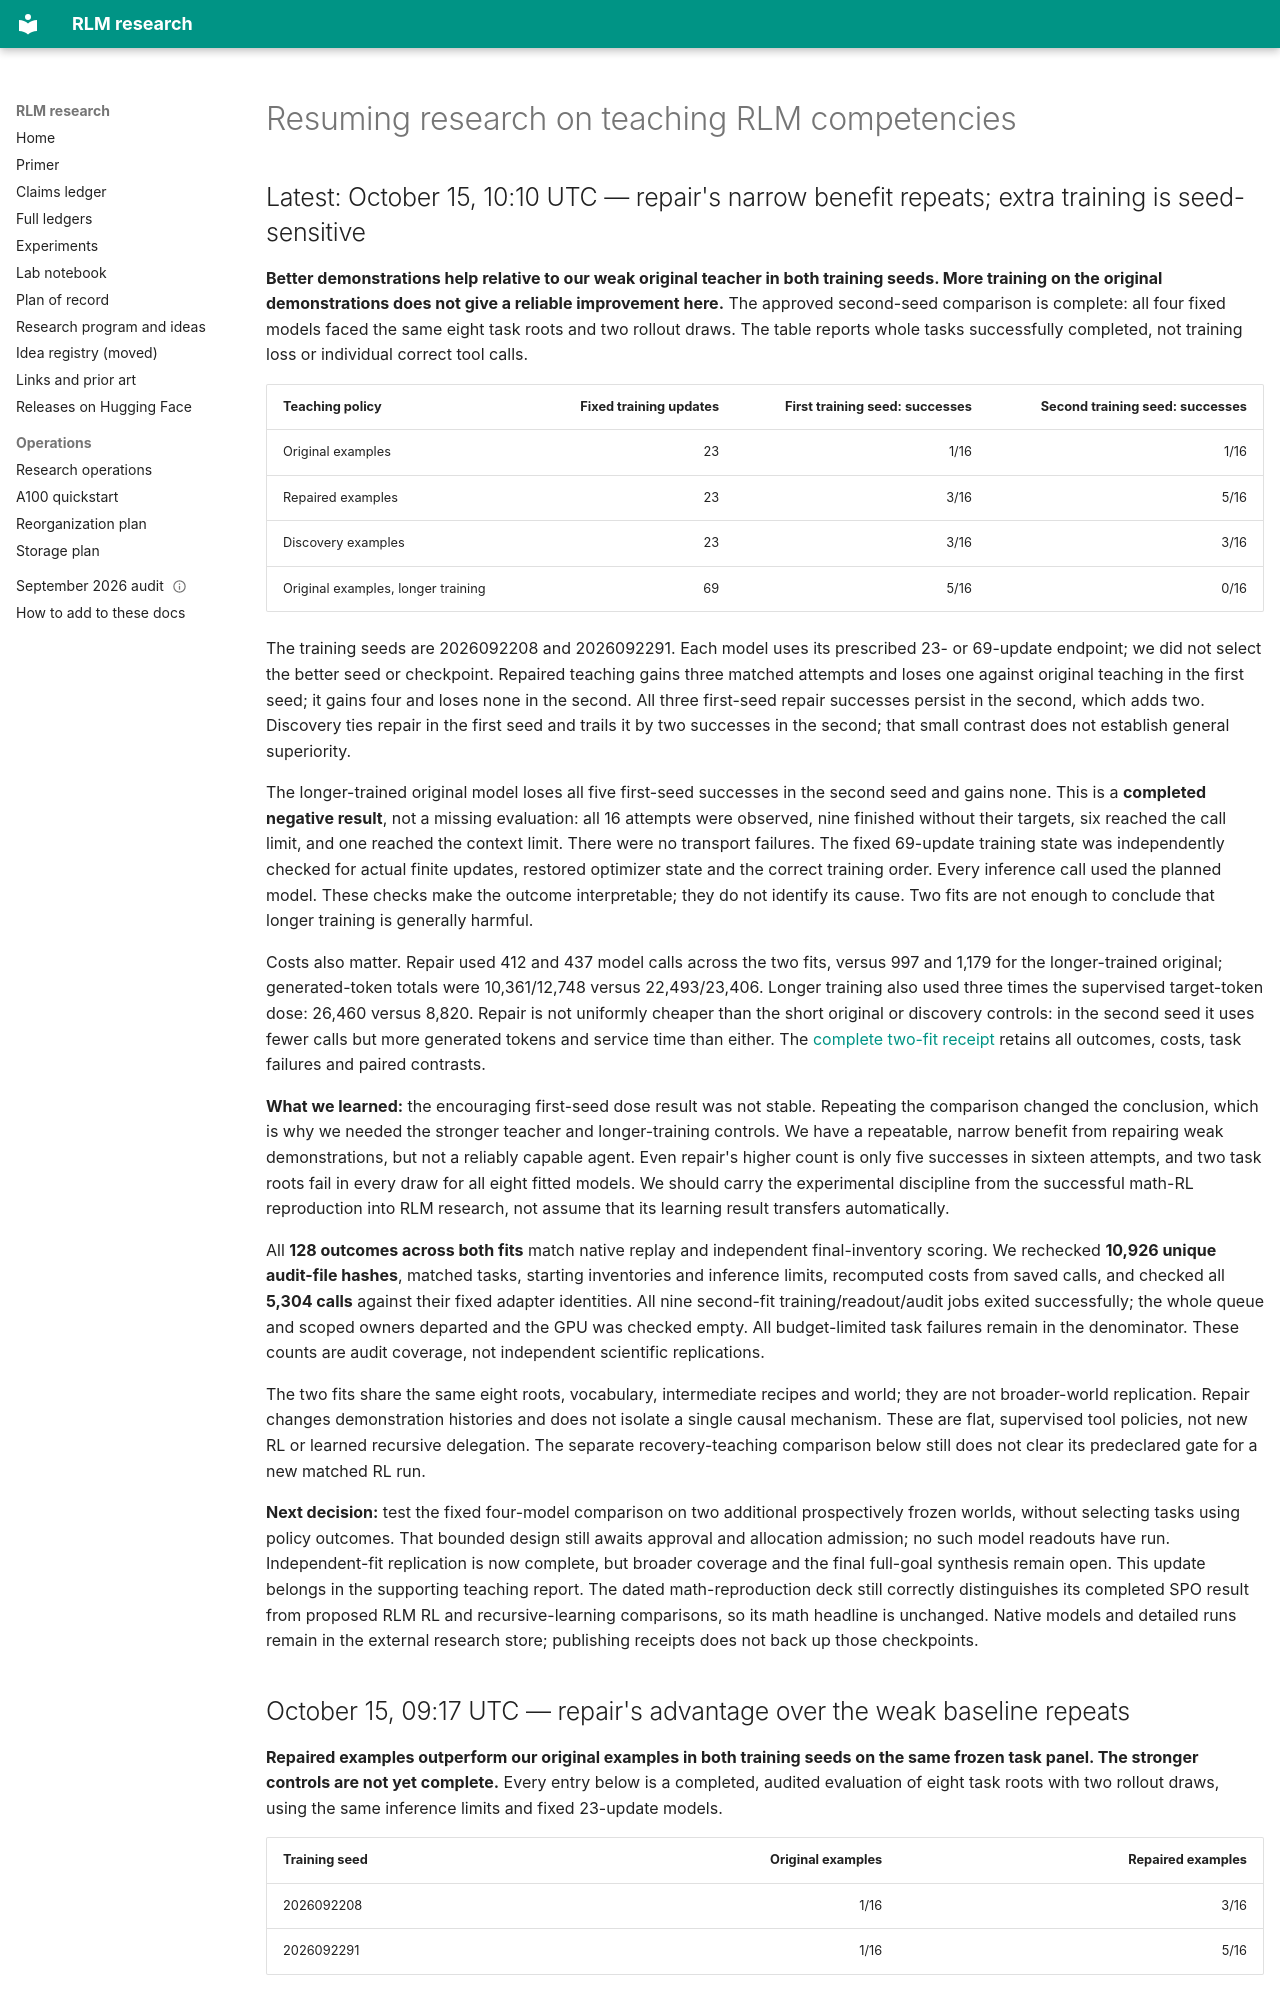

repository: queelius/rlm · page: notebook/2026-10-12-teaching-resumption/index.html · generator: mkdocs

# Resuming research on teaching RLM competencies

## Latest: October 15, 10:10 UTC — repair's narrow benefit repeats; extra training is seed-sensitive

**Better demonstrations help relative to our weak original teacher in both
training seeds. More training on the original demonstrations does not give a
reliable improvement here.** The approved second-seed comparison is complete:
all four fixed models faced the same eight task roots and two rollout draws.
The table reports whole tasks successfully completed, not training loss or
individual correct tool calls.

| Teaching policy | Fixed training updates | First training seed: successes | Second training seed: successes |
|---|---:|---:|---:|
| Original examples | 23 | 1/16 | 1/16 |
| Repaired examples | 23 | 3/16 | 5/16 |
| Discovery examples | 23 | 3/16 | 3/16 |
| Original examples, longer training | 69 | 5/16 | 0/16 |

The training seeds are 2026092208 and 2026092291. Each model uses its prescribed
23- or 69-update endpoint; we did not select the better seed or checkpoint.
Repaired teaching gains three matched attempts and loses one against original
teaching in the first seed; it gains four and loses none in the second. All
three first-seed repair successes persist in the second, which adds two.
Discovery ties repair in the first seed and trails it by two successes in the
second; that small contrast does not establish general superiority.

The longer-trained original model loses all five first-seed successes in the
second seed and gains none. This is a **completed negative result**, not a
missing evaluation: all 16 attempts were observed, nine finished without their
targets, six reached the call limit, and one reached the context limit. There
were no transport failures. The fixed 69-update training state was independently
checked for actual finite updates, restored optimizer state and the correct
training order. Every inference call used the planned model. These checks make
the outcome interpretable; they do not identify its cause. Two fits are not
enough to conclude that longer training is generally harmful.

Costs also matter. Repair used 412 and 437 model calls across the two fits,
versus 997 and 1,179 for the longer-trained original; generated-token totals
were 10,361/12,748 versus 22,493/23,406. Longer training also used three times
the supervised target-token dose: 26,460 versus 8,820. Repair is not uniformly
cheaper than the short original or discovery controls: in the second seed it
uses fewer calls but more generated tokens and service time than either.
The [complete two-fit receipt](2026-10-15-teaching-two-fit-comparison.json)
retains all outcomes, costs, task failures and paired contrasts.

**What we learned:** the encouraging first-seed dose result was not stable.
Repeating the comparison changed the conclusion, which is why we needed the
stronger teacher and longer-training controls. We have a repeatable, narrow
benefit from repairing weak demonstrations, but not a reliably capable agent.
Even repair's higher count is only five successes in sixteen attempts, and
two task roots fail in every draw for all eight fitted models. We should carry
the experimental discipline from the successful math-RL reproduction into RLM
research, not assume that its learning result transfers automatically.

All **128 outcomes across both fits** match native replay and independent
final-inventory scoring. We rechecked **10,926 unique audit-file hashes**,
matched tasks, starting inventories and inference limits, recomputed costs
from saved calls, and checked all **5,304 calls** against their fixed adapter
identities. All nine second-fit training/readout/audit jobs exited successfully;
the whole queue and scoped owners departed and the GPU was checked empty.
All budget-limited task failures remain in the denominator. These counts are
audit coverage, not independent scientific replications.

The two fits share the same eight roots, vocabulary, intermediate recipes and
world; they are not broader-world replication. Repair changes demonstration
histories and does not isolate a single causal mechanism. These are flat,
supervised tool policies, not new RL or learned recursive delegation. The
separate recovery-teaching comparison below still does not clear its
predeclared gate for a new matched RL run.

**Next decision:** test the fixed four-model comparison on two additional
prospectively frozen worlds, without selecting tasks using policy outcomes.
That bounded design still awaits approval and allocation admission; no such
model readouts have run. Independent-fit replication is now complete, but
broader coverage and the final full-goal synthesis remain open. This update
belongs in the supporting teaching report. The dated math-reproduction deck
still correctly distinguishes its completed SPO result from proposed RLM RL
and recursive-learning comparisons, so its math headline is unchanged.
Native models and detailed runs remain in the external research store;
publishing receipts does not back up those checkpoints.
